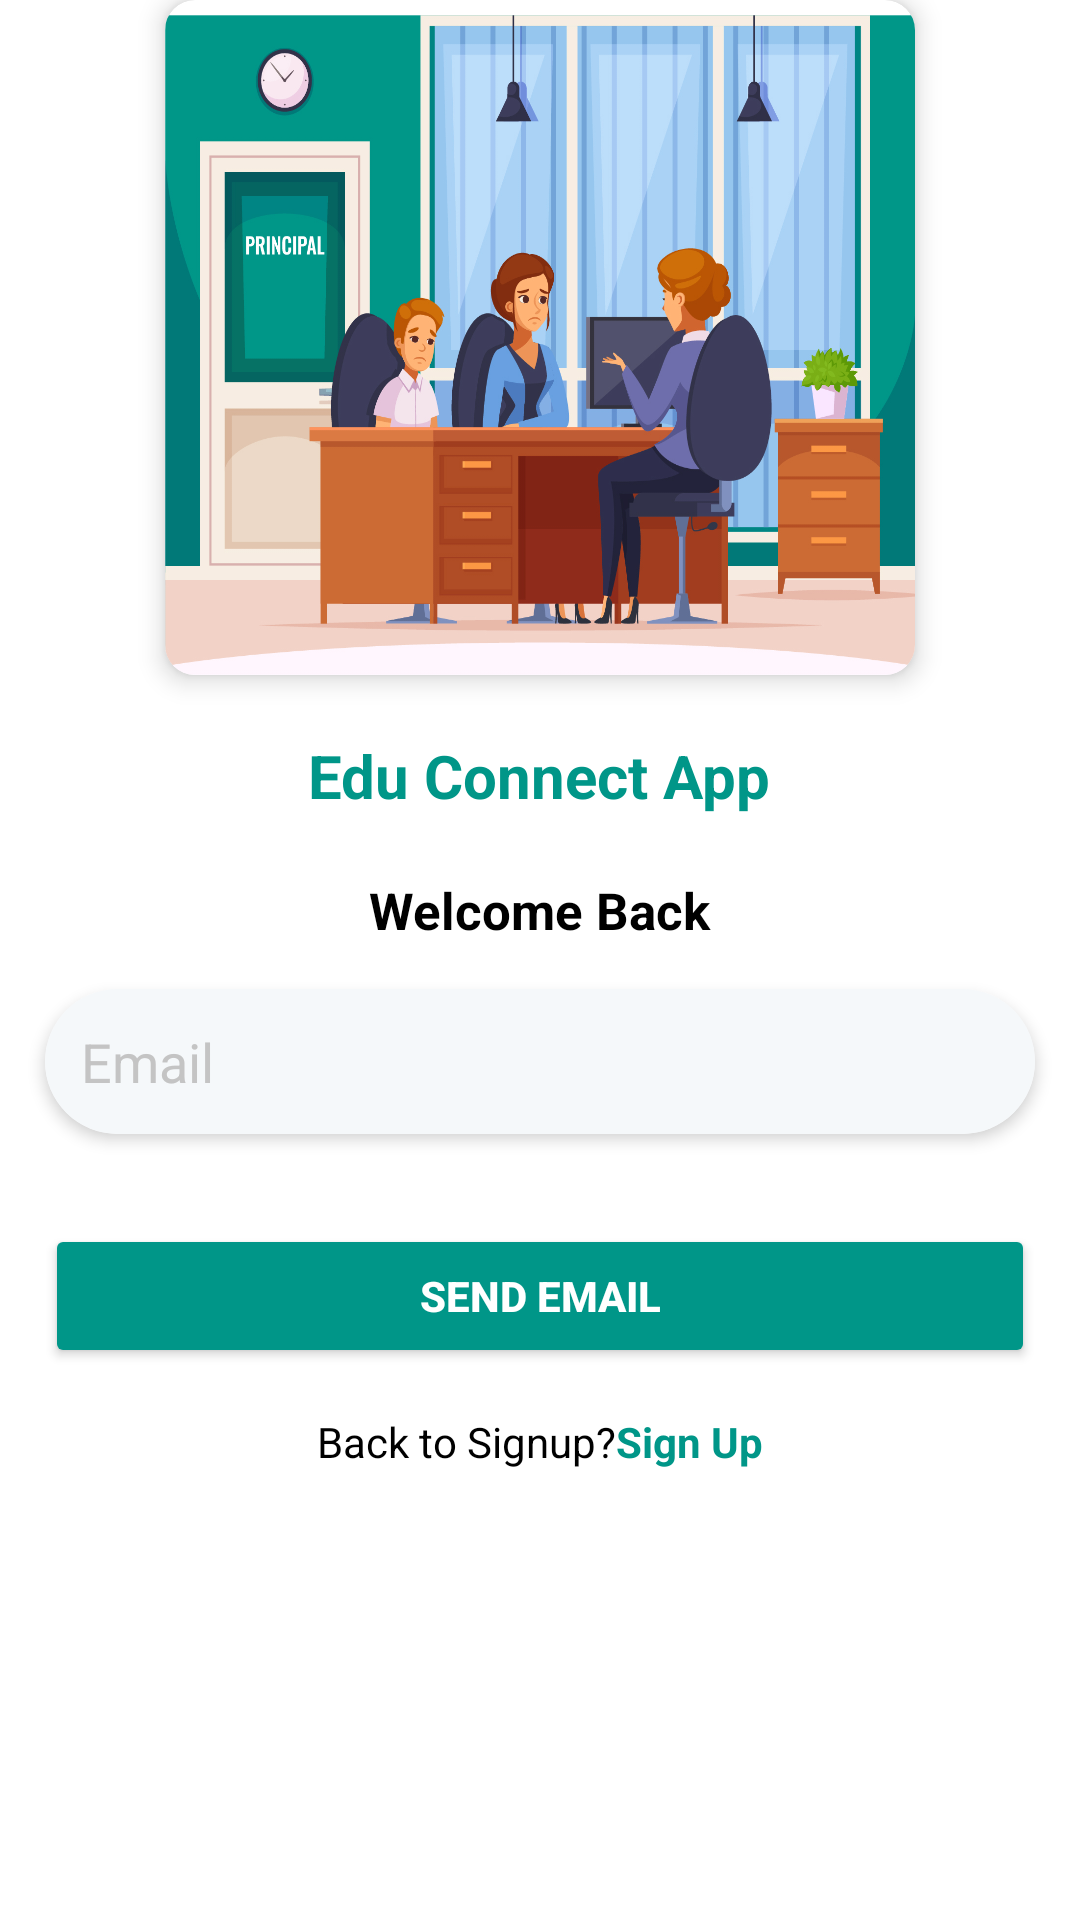

Here is an Android app screen rendered from its layout file. Give the layout XML and the strings, colors and styles it references.
<!-- AndroidManifest.xml: application theme Theme.ParentTeacherApp -->
<!-- res/layout/activity_forgotpassword.xml -->
<?xml version="1.0" encoding="utf-8"?>
<androidx.constraintlayout.widget.ConstraintLayout xmlns:android="http://schemas.android.com/apk/res/android"
    xmlns:app="http://schemas.android.com/apk/res-auto"
    xmlns:tools="http://schemas.android.com/tools"
    android:layout_width="match_parent"
    android:layout_height="match_parent"
    android:background="@color/white"
    tools:context=".Activity.ForgotpasswordActivity">

    <LinearLayout
        android:layout_width="match_parent"
        android:layout_height="match_parent"
        android:orientation="vertical"
        app:layout_constraintBottom_toBottomOf="parent"
        app:layout_constraintEnd_toEndOf="parent"
        app:layout_constraintStart_toStartOf="parent"
        app:layout_constraintTop_toTopOf="parent">

        <androidx.cardview.widget.CardView
            android:id="@+id/cardView5"
            android:layout_width="wrap_content"
            android:layout_height="wrap_content"
            app:cardCornerRadius="10dp"
            android:layout_gravity="center"
            app:cardElevation="5dp"
            >
            <ImageView
                android:id="@+id/SplashScreenImage"
                android:layout_width="250dp"
                android:layout_height="220dp"
                android:scaleType="fitXY"
                android:layout_marginTop="5dp"
                android:src="@drawable/signinimage" />
        </androidx.cardview.widget.CardView>

        <TextView
            style="@style/textview"
            android:layout_marginTop="20sp"
            android:text="Edu Connect App"
            android:textColor="@color/green_color"
            android:textSize="20sp"
            android:textStyle="bold"/>

        <TextView
            style="@style/textview"
            android:layout_marginTop="20sp"
            android:text="Welcome Back"
            android:textColor="#000000"
            android:textSize="17sp"
            android:textStyle="bold"/>
        <androidx.cardview.widget.CardView
            android:layout_width="match_parent"
            android:layout_height="wrap_content"
            android:layout_margin="15dp"
            android:hint="Email"
            app:cardCornerRadius="30dp"
            app:cardElevation="3dp">

            <EditText
                android:layout_width="match_parent"
                android:layout_height="wrap_content"
                android:background="@color/edit_txt_bg"
                android:drawableLeft="@drawable/email"
                android:drawablePadding="5dp"
                android:hint="Email"
                android:textColorHint="@color/hint_color"
                android:textColor="@color/black"
                android:id="@+id/edforgotpassid"
                android:padding="12dp" />
        </androidx.cardview.widget.CardView>

        <Button
            android:id="@+id/btnforgotid"
            android:layout_width="match_parent"
            android:layout_height="wrap_content"
            android:layout_margin="15dp"
            android:backgroundTint="@color/green_color"
            android:text="Send Email"
            android:textColor="@color/white"
            android:textStyle="bold" />

        <LinearLayout
            android:layout_width="wrap_content"
            android:layout_height="wrap_content"
            android:layout_gravity="center"
            android:orientation="horizontal">

            <TextView
                android:layout_width="wrap_content"
                android:layout_height="wrap_content"
                android:layout_gravity="center"
                android:text="Back to Signup?"
                android:textColor="@color/black" />

            <TextView
                android:id="@+id/signuptvid"
                android:layout_width="wrap_content"
                android:layout_height="wrap_content"
                android:text="Sign Up"
                android:textColor="@color/green_color"
                android:textStyle="bold" />
        </LinearLayout>
    </LinearLayout>
</androidx.constraintlayout.widget.ConstraintLayout>
<!-- resources referenced by this layout -->
<resources>
  <color name="black">#FF000000</color>
  <color name="edit_txt_bg">#F5F8FA</color>
  <color name="green_color">#009688</color>
  <color name="hint_color">#C4C4C4</color>
  <color name="white">#FFFFFFFF</color>
  <!-- drawable signinimage: jpg bitmap (drawable, 440235 bytes) -->
  <style name="textview">
          <item name="android:layout_width">wrap_content</item>
          <item name="android:layout_height">wrap_content</item>
          <item name="android:layout_gravity">center</item>
      </style>
  <style name="Theme.ParentTeacherApp" parent="Base.Theme.ParentTeacherApp" />
  <style name="Base.Theme.ParentTeacherApp" parent="Theme.Material3.DayNight.NoActionBar">
          
          
      </style>
</resources>
